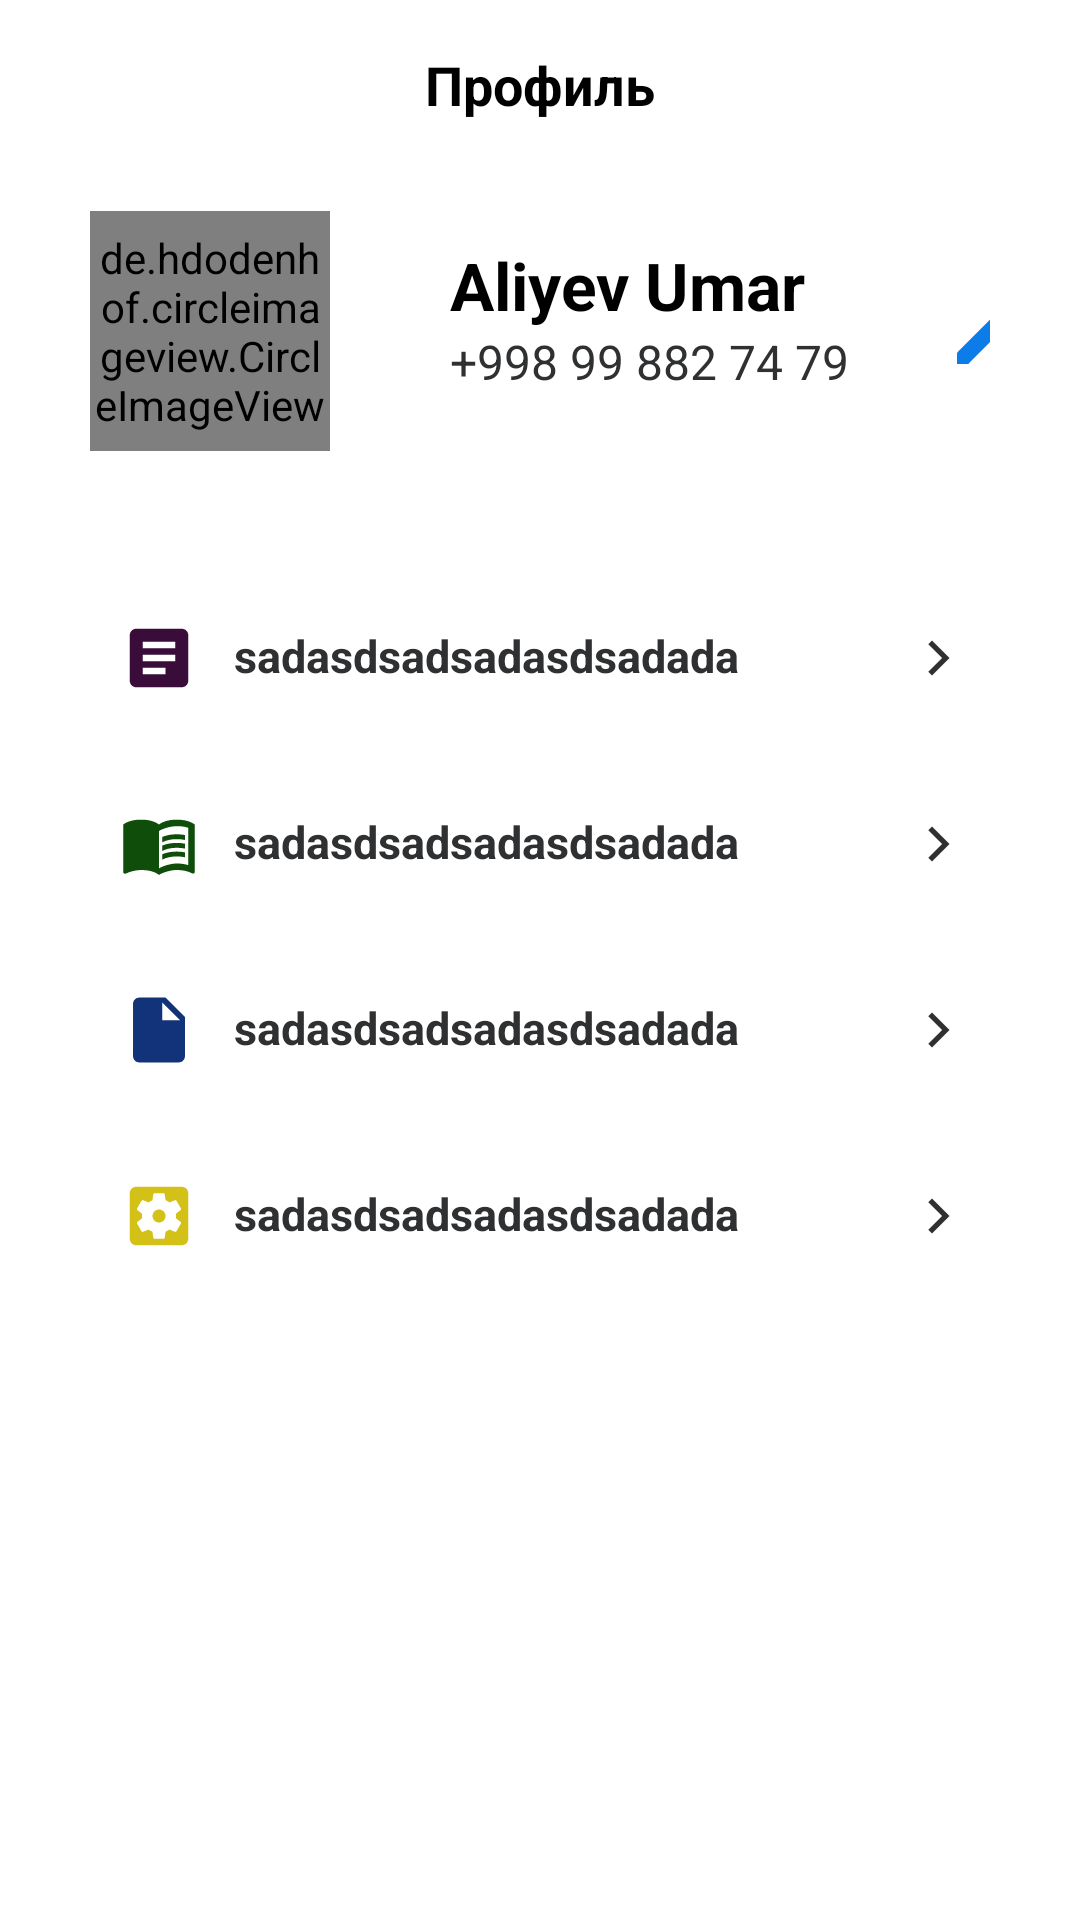

This screen was rendered from an Android layout file. Write that file and the resources it references.
<!-- AndroidManifest.xml: application theme Theme.JOURM -->
<!-- res/layout/fragment_profile.xml -->
<?xml version="1.0" encoding="utf-8"?>
<androidx.constraintlayout.widget.ConstraintLayout xmlns:android="http://schemas.android.com/apk/res/android"
    xmlns:app="http://schemas.android.com/apk/res-auto"
    xmlns:tools="http://schemas.android.com/tools"
    android:layout_width="match_parent"
    android:layout_height="match_parent"
    android:background="@color/white"
    tools:context=".ui.main_view.ProfileFragment">


    <TextView
        android:id="@+id/tv_profile"
        android:layout_width="match_parent"
        android:layout_height="wrap_content"
        android:layout_marginTop="16dp"
        android:text="Профиль"
        android:textAlignment="center"
        android:textColor="@color/black"
        android:textSize="18sp"
        android:textStyle="bold"
        app:layout_constraintTop_toTopOf="parent" />


    <LinearLayout
        android:id="@+id/pf_header"
        android:layout_width="match_parent"
        android:layout_height="wrap_content"
        android:orientation="horizontal"
        android:padding="30dp"
        app:layout_constraintTop_toBottomOf="@id/tv_profile">

        <de.hdodenhof.circleimageview.CircleImageView
            android:id="@+id/profile_image"
            android:layout_width="80dp"
            android:layout_height="80dp"
            android:src="@drawable/img"
            app:civ_border_color="#FF000000"
            app:civ_border_width="1dp" />

        <LinearLayout
            android:layout_width="wrap_content"
            android:layout_height="match_parent"
            android:layout_marginLeft="10dp"
            android:orientation="vertical"
            android:paddingStart="30dp">

            <TextView
                android:id="@+id/tv_profil_name"
                android:layout_width="match_parent"
                android:layout_height="wrap_content"
                android:layout_marginTop="10dp"
                android:text="Aliyev Umar"
                android:textColor="@color/black"
                android:textSize="22sp"
                android:textStyle="bold"
                app:layout_constraintTop_toTopOf="parent" />


            <TextView
                android:id="@+id/tv_profile_phone"
                android:layout_width="match_parent"
                android:layout_height="wrap_content"
                android:layout_alignParentTop="true"
                android:text="+998 99 882 74 79"
                android:textColor="@color/hint_color"
                android:textSize="16sp"
                app:layout_constraintTop_toTopOf="parent" />

        </LinearLayout>

        <ImageView
            android:layout_width="30dp"
            android:layout_height="wrap_content"
            android:layout_marginStart="30dp"
            android:layout_marginTop="30dp"
            android:src="@drawable/ic_baseline_edit_24" />
    </LinearLayout>


    <LinearLayout
        android:layout_width="match_parent"
        android:layout_height="wrap_content"
        android:layout_marginTop="16dp"
        android:orientation="vertical"
        android:paddingStart="30dp"
        app:layout_constraintTop_toBottomOf="@id/pf_header">


        <RelativeLayout
            android:padding="8dp"
            android:id="@+id/prof_list"
            android:layout_width="match_parent"
            android:layout_height="wrap_content">

            <ImageView
                android:id="@+id/iv_prof"
                android:layout_width="30dp"
                android:layout_height="30dp"
                android:padding="2dp"
                android:src="@drawable/anketa" />

            <TextView
                android:layout_width="wrap_content"
                android:layout_height="wrap_content"
                android:layout_alignParentTop="true"
                android:layout_marginStart="10dp"
                android:layout_marginTop="4dp"
                android:layout_toEndOf="@+id/iv_prof"
                android:text="sadasdsadsadasdsadada"
                android:textColor="@color/hint_color"
                android:textSize="15dp"
                android:textStyle="bold" />

            <ImageView
                android:layout_width="30dp"
                android:layout_height="30dp"
                android:layout_alignParentEnd="true"
                android:layout_marginEnd="24dp"
                android:padding="8dp"
                android:src="@drawable/arrow" />
        </RelativeLayout>

        <RelativeLayout
            android:padding="8dp"
            android:id="@+id/prof_book"
            android:layout_width="match_parent"
            android:layout_height="wrap_content"
            android:layout_marginTop="16dp">

            <ImageView
                android:id="@+id/iv_umdk"
                android:layout_width="30dp"
                android:layout_height="30dp"
                android:padding="2dp"
                android:src="@drawable/ic_baseline_menu_book_24" />

            <TextView
                android:layout_width="wrap_content"
                android:layout_height="wrap_content"
                android:layout_alignParentTop="true"
                android:layout_marginStart="10dp"
                android:layout_marginTop="4dp"
                android:layout_toEndOf="@+id/iv_umdk"
                android:text="sadasdsadsadasdsadada"
                android:textColor="@color/hint_color"
                android:textSize="15dp"
                android:textStyle="bold" />

            <ImageView
                android:layout_width="30dp"
                android:layout_height="30dp"
                android:layout_alignParentEnd="true"
                android:layout_marginEnd="24dp"
                android:padding="8dp"
                android:src="@drawable/arrow" />
        </RelativeLayout>

        <RelativeLayout
            android:id="@+id/prof_file"
            android:padding="8dp"
            android:layout_width="match_parent"
            android:layout_height="wrap_content"
            android:layout_marginTop="16dp">

            <ImageView
                android:id="@+id/iv_e_usluga"
                android:layout_width="30dp"
                android:layout_height="30dp"
                android:padding="2dp"
                android:src="@drawable/ic_baseline_insert_drive_file_24" />

            <TextView
                android:layout_width="wrap_content"
                android:layout_height="wrap_content"
                android:layout_alignParentTop="true"
                android:layout_marginStart="10dp"
                android:layout_marginTop="4dp"
                android:layout_toEndOf="@+id/iv_e_usluga"
                android:text="sadasdsadsadasdsadada"
                android:textColor="@color/hint_color"
                android:textSize="15dp"
                android:textStyle="bold" />

            <ImageView
                android:layout_width="30dp"
                android:layout_height="30dp"
                android:layout_alignParentEnd="true"
                android:layout_marginEnd="24dp"
                android:padding="8dp"
                android:src="@drawable/arrow" />
        </RelativeLayout>

        <RelativeLayout
            android:id="@+id/prof_setting"
            android:padding="8dp"
            android:layout_width="match_parent"
            android:layout_height="wrap_content"
            android:layout_marginTop="16dp">

            <ImageView
                android:id="@+id/iv_setting"
                android:layout_width="30dp"
                android:layout_height="30dp"
                android:padding="2dp"
                android:src="@drawable/ic_baseline_settings_applications_24" />

            <TextView
                android:layout_width="wrap_content"
                android:layout_height="wrap_content"
                android:layout_alignParentTop="true"
                android:layout_marginStart="10dp"
                android:layout_marginTop="4dp"
                android:layout_toEndOf="@+id/iv_setting"
                android:text="sadasdsadsadasdsadada"
                android:textColor="@color/hint_color"
                android:textSize="15dp"
                android:textStyle="bold" />

            <ImageView
                android:layout_width="30dp"
                android:layout_height="30dp"
                android:layout_alignParentEnd="true"
                android:layout_marginEnd="24dp"
                android:padding="8dp"
                android:src="@drawable/arrow" />
        </RelativeLayout>
    </LinearLayout>
</androidx.constraintlayout.widget.ConstraintLayout>
<!-- resources referenced by this layout -->
<resources>
  <color name="black">#FF000000</color>
  <color name="hint_color">#2F3032</color>
  <color name="white">#FFFFFFFF</color>
  <!-- drawable anketa (drawable) -->
  <vector android:height="24dp" android:tint="#390C39"
      android:viewportHeight="24" android:viewportWidth="24"
      android:width="24dp" xmlns:android="http://schemas.android.com/apk/res/android">
      <path android:fillColor="@android:color/white" android:pathData="M19,3L5,3c-1.1,0 -2,0.9 -2,2v14c0,1.1 0.9,2 2,2h14c1.1,0 2,-0.9 2,-2L21,5c0,-1.1 -0.9,-2 -2,-2zM14,17L7,17v-2h7v2zM17,13L7,13v-2h10v2zM17,9L7,9L7,7h10v2z"/>
  </vector>
  <!-- drawable arrow (drawable) -->
  <vector android:height="24dp" android:tint="#2F3032"
      android:viewportHeight="24" android:viewportWidth="24"
      android:width="24dp" xmlns:android="http://schemas.android.com/apk/res/android">
      <path android:fillColor="@android:color/white" android:pathData="M5.88,4.12L13.76,12l-7.88,7.88L8,22l10,-10L8,2z"/>
  </vector>
  <!-- drawable ic_baseline_edit_24 (drawable) -->
  <vector android:height="24dp" android:tint="#0C7CE8"
      android:viewportHeight="24" android:viewportWidth="24"
      android:width="24dp" xmlns:android="http://schemas.android.com/apk/res/android">
      <path android:fillColor="@android:color/white" android:pathData="M3,17.25V21h3.75L17.81,9.94l-3.75,-3.75L3,17.25zM20.71,7.04c0.39,-0.39 0.39,-1.02 0,-1.41l-2.34,-2.34c-0.39,-0.39 -1.02,-0.39 -1.41,0l-1.83,1.83 3.75,3.75 1.83,-1.83z"/>
  </vector>
  <!-- drawable ic_baseline_insert_drive_file_24 (drawable) -->
  <vector android:height="24dp" android:tint="#123379"
      android:viewportHeight="24" android:viewportWidth="24"
      android:width="24dp" xmlns:android="http://schemas.android.com/apk/res/android">
      <path android:fillColor="@android:color/white" android:pathData="M6,2c-1.1,0 -1.99,0.9 -1.99,2L4,20c0,1.1 0.89,2 1.99,2L18,22c1.1,0 2,-0.9 2,-2L20,8l-6,-6L6,2zM13,9L13,3.5L18.5,9L13,9z"/>
  </vector>
  <!-- drawable ic_baseline_settings_applications_24 (drawable) -->
  <vector android:height="24dp" android:tint="#D4C117"
      android:viewportHeight="24" android:viewportWidth="24"
      android:width="24dp" xmlns:android="http://schemas.android.com/apk/res/android">
      <path android:fillColor="@android:color/white" android:pathData="M12,10c-1.1,0 -2,0.9 -2,2s0.9,2 2,2 2,-0.9 2,-2 -0.9,-2 -2,-2zM19,3L5,3c-1.11,0 -2,0.9 -2,2v14c0,1.1 0.89,2 2,2h14c1.11,0 2,-0.9 2,-2L21,5c0,-1.1 -0.89,-2 -2,-2zM17.25,12c0,0.23 -0.02,0.46 -0.05,0.68l1.48,1.16c0.13,0.11 0.17,0.3 0.08,0.45l-1.4,2.42c-0.09,0.15 -0.27,0.21 -0.43,0.15l-1.74,-0.7c-0.36,0.28 -0.76,0.51 -1.18,0.69l-0.26,1.85c-0.03,0.17 -0.18,0.3 -0.35,0.3h-2.8c-0.17,0 -0.32,-0.13 -0.35,-0.29l-0.26,-1.85c-0.43,-0.18 -0.82,-0.41 -1.18,-0.69l-1.74,0.7c-0.16,0.06 -0.34,0 -0.43,-0.15l-1.4,-2.42c-0.09,-0.15 -0.05,-0.34 0.08,-0.45l1.48,-1.16c-0.03,-0.23 -0.05,-0.46 -0.05,-0.69 0,-0.23 0.02,-0.46 0.05,-0.68l-1.48,-1.16c-0.13,-0.11 -0.17,-0.3 -0.08,-0.45l1.4,-2.42c0.09,-0.15 0.27,-0.21 0.43,-0.15l1.74,0.7c0.36,-0.28 0.76,-0.51 1.18,-0.69l0.26,-1.85c0.03,-0.17 0.18,-0.3 0.35,-0.3h2.8c0.17,0 0.32,0.13 0.35,0.29l0.26,1.85c0.43,0.18 0.82,0.41 1.18,0.69l1.74,-0.7c0.16,-0.06 0.34,0 0.43,0.15l1.4,2.42c0.09,0.15 0.05,0.34 -0.08,0.45l-1.48,1.16c0.03,0.23 0.05,0.46 0.05,0.69z"/>
  </vector>
  <style name="Theme.JOURM" parent="Theme.Design.NoActionBar">
          
          <item name="colorPrimary">@color/purple_500</item>
          <item name="colorPrimaryVariant">@color/purple_700</item>
          <item name="colorOnPrimary">@color/white</item>
          
          <item name="colorSecondary">@color/teal_200</item>
          <item name="colorSecondaryVariant">@color/teal_700</item>
          <item name="colorOnSecondary">@color/black</item>
          
          <item name="android:statusBarColor" tools:targetApi="l">?attr/colorPrimaryVariant</item>
          
      </style>
  <color name="purple_500">#FF6200EE</color>
  <color name="purple_700">#FF3700B3</color>
  <color name="teal_200">#FF03DAC5</color>
  <color name="teal_700">#FF018786</color>
</resources>
